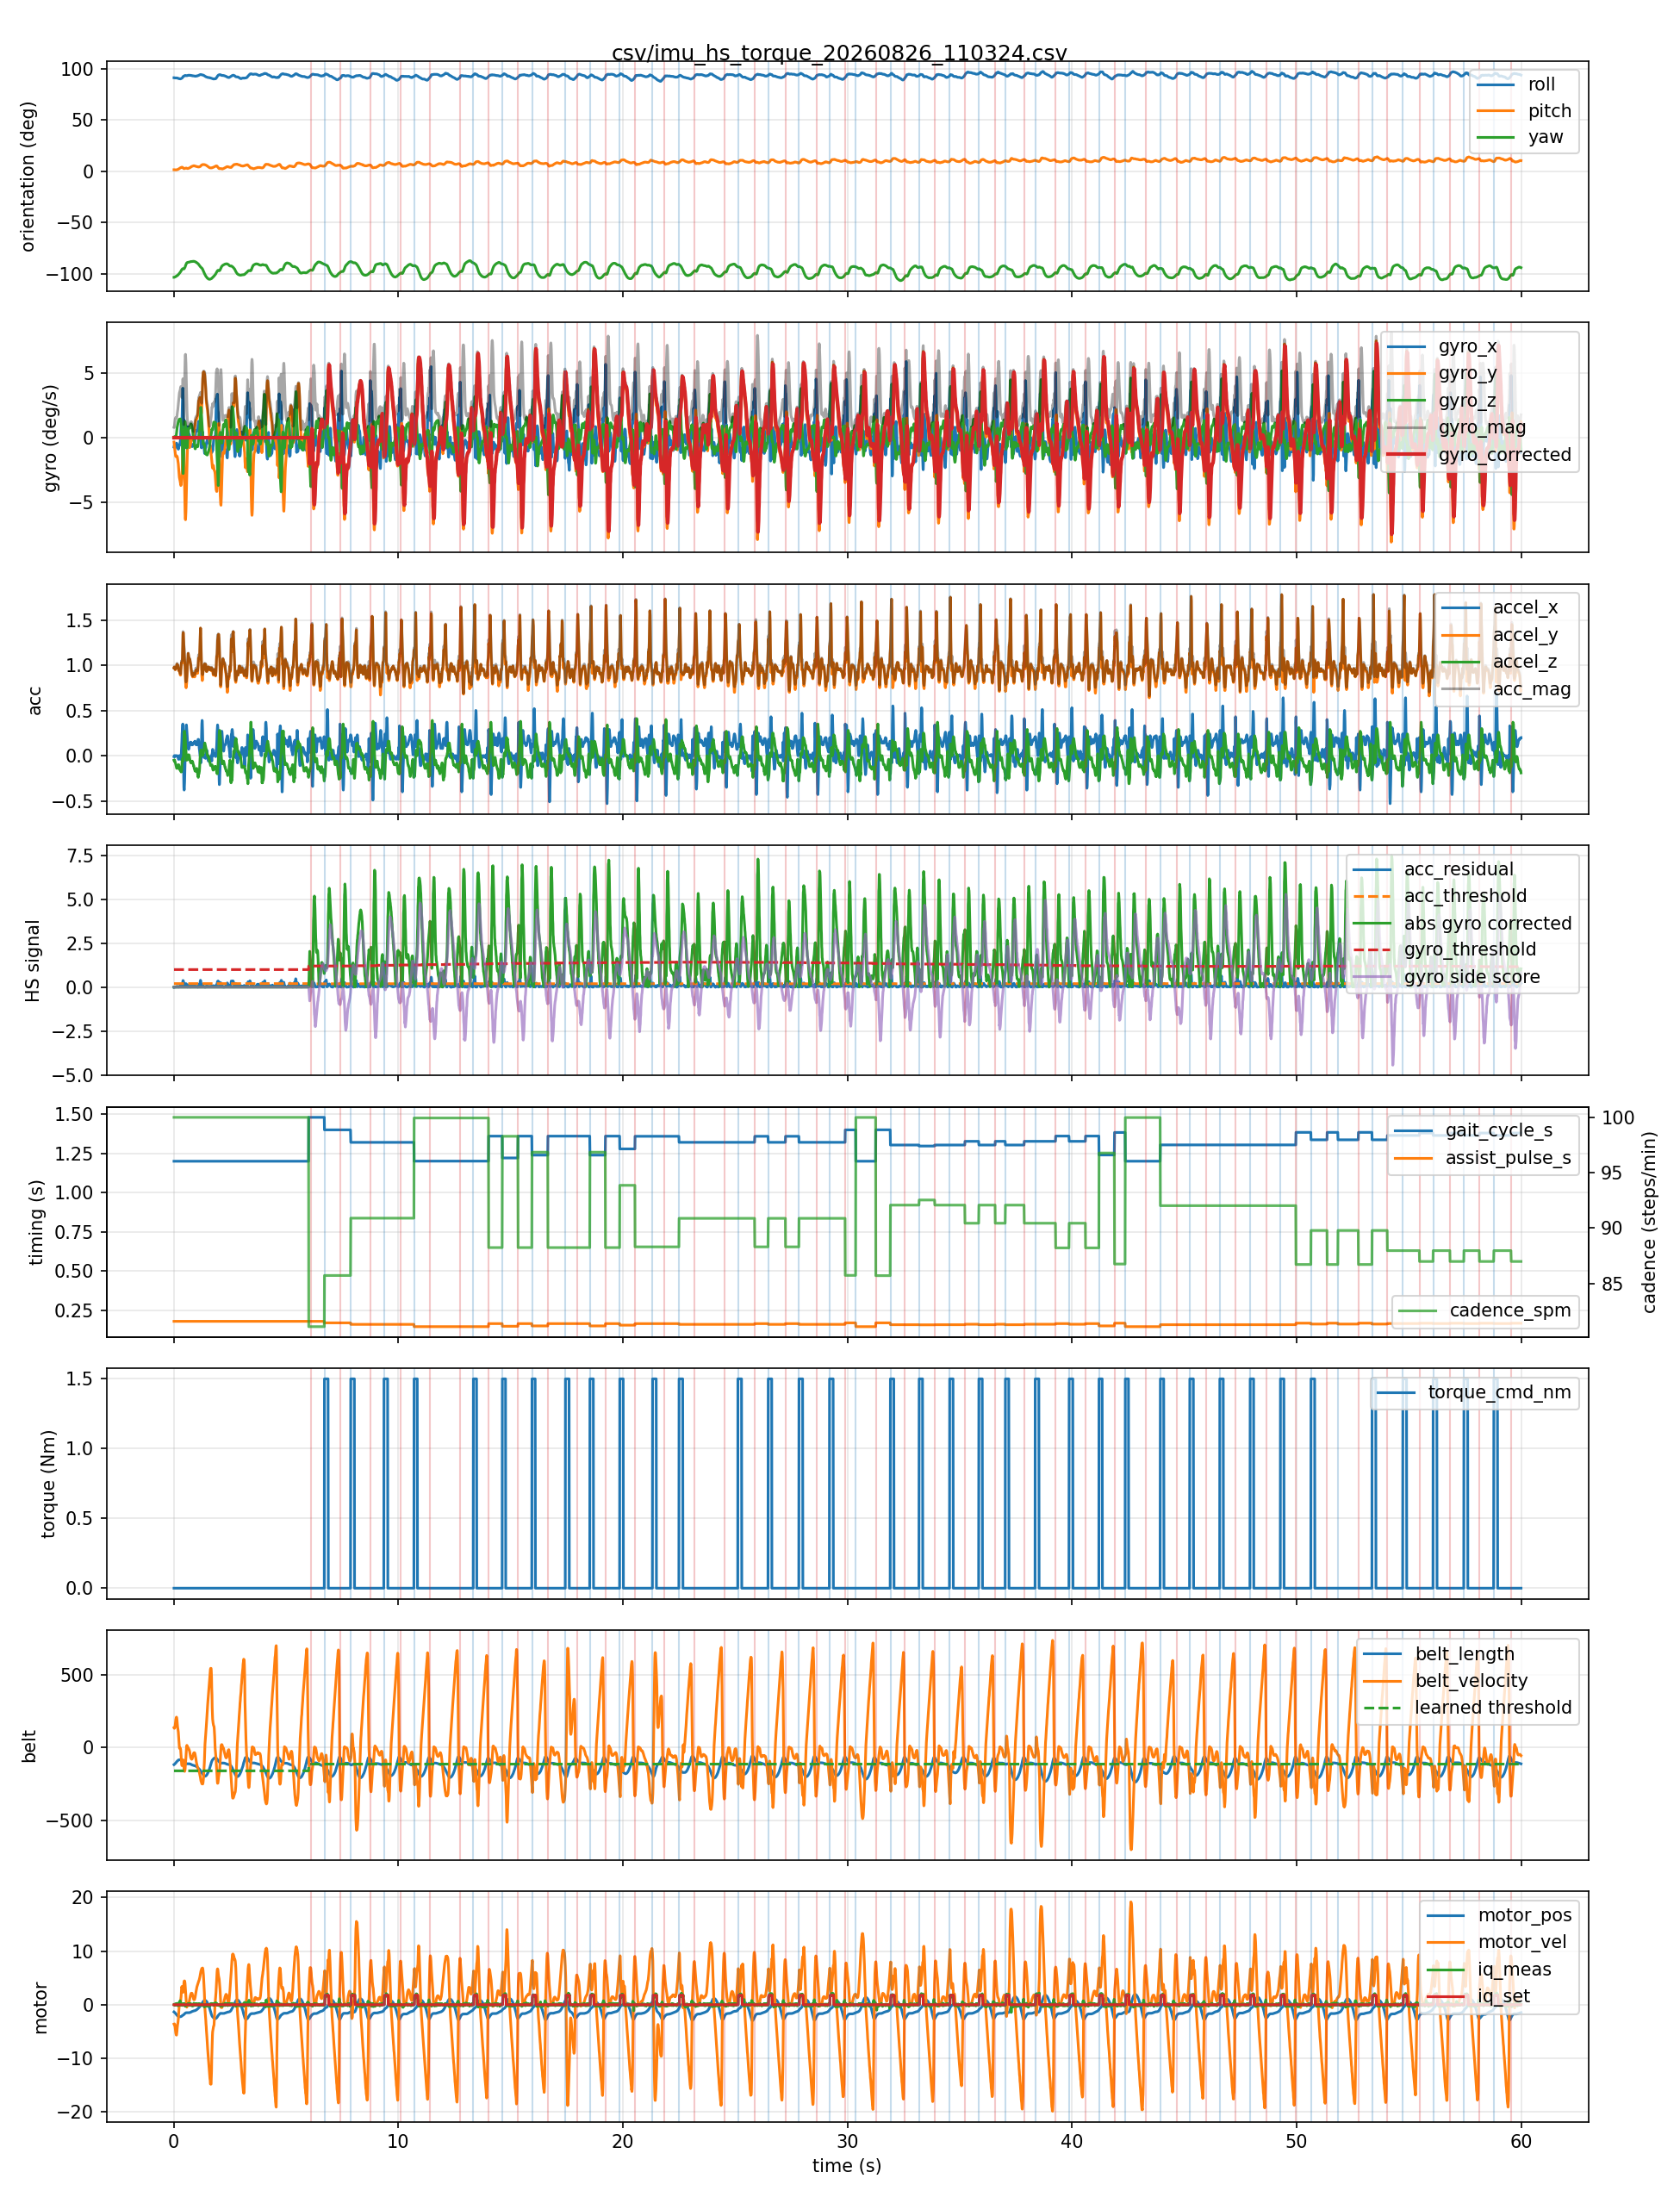

Data behind this chart, as committed beside it:
host_time_s, seq, device_time_s, roll, pitch, yaw, gyro_x, gyro_y, gyro_z, accel_x, accel_y, accel_z, belt_length, belt_velocity, belt_acceleration, motor_pos, motor_vel, motor_iq_meas, motor_iq_set, acc_mag, gyro_mag, gyro_corrected, gyro_side_score, gyro_side_separation
0.008431, 3, 1083, 91.0, 1.3, -103.6, -0.72, -0.34, 0.02, -0.01, 0.97, -0.05, -117.3, 135.8, -313.0, -1.34, -3.61, 0.01, 0.0, 0.9713, 0.7965, 0.0, 0.0, 2.0
0.0202, 4, 1083, 91.0, 1.3, -103.6, -0.61, -0.5, 0.03, 0.0, 0.98, -0.06, -116.0, 132.2, -121.0, -1.38, -3.58, -0.01, 0.0, 0.9818, 0.7893, 0.0, 0.0, 2.0
0.02851, 5, 1083, 90.9, 1.3, -103.5, -0.66, -0.66, 0.06, 0.0, 0.97, -0.05, -114.7, 131.5, -45.0, -1.42, -3.57, 0.01, 0.0, 0.9713, 0.9353, 0.0, 0.0, 2.0
0.04019, 6, 1083, 90.9, 1.2, -103.4, -0.71, -0.84, 0.09, -0.01, 0.97, -0.06, -113.3, 133.7, 7.0, -1.45, -3.68, -0.1, 0.0, 0.9719, 1.104, 0.0, 0.0, 2.0
0.04855, 7, 1083, 90.8, 1.2, -103.3, -0.76, -1.01, 0.09, -0.01, 0.97, -0.06, -112.0, 140.1, 59.0, -1.49, -3.93, 0.0, 0.0, 0.9719, 1.267, 0.0, 0.0, 2.0
0.06025, 8, 1083, 90.8, 1.2, -103.2, -0.75, -1.21, 0.05, -0.01, 0.95, -0.07, -110.5, 151.1, 102.0, -1.53, -4.28, 0.08, 0.0, 0.9526, 1.424, 0.0, 0.0, 2.0
0.06858, 9, 1083, 90.8, 1.2, -103.1, -0.65, -1.34, 0.0, 0.0, 0.95, -0.08, -108.9, 164.9, 131.0, -1.58, -4.67, 0.19, 0.0, 0.9534, 1.489, 0.0, 0.0, 2.0
0.08033, 10, 1083, 90.8, 1.2, -103.0, -0.58, -1.43, -0.01, 0.0, 0.96, -0.09, -107.1, 179.2, 128.0, -1.63, -5.02, 0.02, 0.0, 0.9642, 1.543, 0.0, 0.0, 2.0
0.08834, 11, 1083, 90.8, 1.2, -102.8, -0.55, -1.46, 0.0, 0.0, 0.96, -0.1, -105.3, 190.3, 114.0, -1.68, -5.3, -0.02, 0.0, 0.9652, 1.56, 0.0, 0.0, 2.0
0.1004, 12, 1083, 90.8, 1.2, -102.7, -0.52, -1.44, 0.05, 0.0, 0.97, -0.12, -103.3, 199.3, 95.0, -1.73, -5.53, -0.05, 0.0, 0.9774, 1.532, 0.0, 0.0, 2.0
0.1083, 13, 1083, 90.8, 1.2, -102.5, -0.49, -1.41, 0.16, 0.0, 0.97, -0.12, -101.2, 205.6, 62.0, -1.79, -5.63, 0.02, 0.0, 0.9774, 1.501, 0.0, 0.0, 2.0
0.1202, 14, 1083, 90.8, 1.2, -102.4, -0.42, -1.4, 0.31, 0.0, 0.99, -0.13, -99.2, 208.5, 28.0, -1.85, -5.66, 0.07, 0.0, 0.9985, 1.494, 0.0, 0.0, 2.0
0.1284, 15, 1083, 90.8, 1.2, -102.2, -0.43, -1.42, 0.5, 0.0, 1.0, -0.14, -97.1, 204.3, -43.0, -1.9, -5.41, 0.14, 0.0, 1.01, 1.566, 0.0, 0.0, 2.0
0.1402, 16, 1083, 90.8, 1.3, -102.1, -0.52, -1.43, 0.66, 0.0, 1.01, -0.14, -95.3, 192.1, -111.0, -1.95, -4.98, 0.01, 0.0, 1.02, 1.659, 0.0, 0.0, 2.0
0.1484, 17, 1083, 90.7, 1.3, -101.9, -0.68, -1.46, 0.79, 0.0, 1.01, -0.14, -93.4, 172.7, -164.0, -2.0, -4.45, -0.03, 0.0, 1.02, 1.794, 0.0, 0.0, 2.0
0.1602, 18, 1083, 90.7, 1.4, -101.8, -0.78, -1.53, 0.9, -0.01, 1.0, -0.14, -91.8, 154.7, -168.0, -2.04, -4.0, 0.12, 0.0, 1.01, 1.939, 0.0, 0.0, 2.0
0.168, 19, 1083, 90.6, 1.5, -101.6, -0.81, -1.62, 1.0, -0.01, 1.0, -0.13, -90.3, 141.3, -133.0, -2.08, -3.7, 0.28, 0.0, 1.008, 2.069, 0.0, 0.0, 2.0
0.1803, 20, 1083, 90.5, 1.6, -101.5, -0.83, -1.74, 1.08, -0.01, 0.99, -0.12, -89.0, 130.8, -109.0, -2.11, -3.44, -0.19, 0.0, 0.9973, 2.21, 0.0, 0.0, 2.0
0.1883, 21, 1083, 90.4, 1.7, -101.3, -0.85, -1.88, 1.16, -0.02, 0.99, -0.11, -87.7, 120.4, -112.0, -2.15, -3.12, 0.1, 0.0, 0.9963, 2.367, 0.0, 0.0, 2.0
0.2002, 22, 1084, 90.4, 1.8, -101.1, -0.89, -2.03, 1.25, -0.03, 0.97, -0.1, -86.6, 106.7, -139.0, -2.17, -2.7, 0.19, 0.0, 0.9756, 2.545, 0.0, 0.0, 2.0
0.2084, 23, 1084, 90.3, 2.0, -100.9, -0.88, -2.23, 1.32, -0.04, 0.95, -0.1, -85.7, 88.1, -183.0, -2.2, -2.12, 0.05, 0.0, 0.9561, 2.737, 0.0, 0.0, 2.0
0.2202, 24, 1084, 90.2, 2.1, -100.6, -0.78, -2.5, 1.35, -0.04, 0.94, -0.1, -84.9, 66.9, -201.0, -2.21, -1.55, 0.17, 0.0, 0.9462, 2.946, 0.0, 0.0, 2.0
0.2284, 25, 1084, 90.1, 2.2, -100.4, -0.64, -2.74, 1.38, -0.02, 0.94, -0.11, -84.4, 42.8, -237.0, -2.23, -0.85, 0.0, 0.0, 0.9466, 3.134, 0.0, 0.0, 2.0
0.2402, 26, 1084, 90.1, 2.4, -100.1, -0.58, -2.95, 1.4, 0.0, 0.94, -0.12, -84.2, 19.0, -238.0, -2.23, -0.21, 0.12, 0.0, 0.9476, 3.316, 0.0, 0.0, 2.0
0.2483, 27, 1084, 90.0, 2.5, -99.8, -0.6, -3.09, 1.43, 0.0, 0.93, -0.14, -84.1, -1.2, -181.0, -2.23, 0.16, -0.04, 0.0, 0.9405, 3.457, 0.0, 0.0, 2.0
0.2602, 28, 1084, 90.0, 2.7, -99.4, -0.56, -3.18, 1.43, 0.0, 0.93, -0.15, -84.2, -6.7, -69.0, -2.23, 0.17, 0.25, 0.0, 0.942, 3.531, 0.0, 0.0, 2.0
0.2681, 29, 1084, 90.0, 2.8, -99.1, -0.51, -3.26, 1.44, -0.01, 0.91, -0.15, -84.3, -4.0, -1.0, -2.23, 0.06, -0.04, 0.0, 0.9223, 3.6, 0.0, 0.0, 2.0
0.2799, 30, 1084, 89.9, 3.0, -98.8, -0.39, -3.35, 1.45, -0.02, 0.9, -0.16, -84.3, -2.6, -1.0, -2.23, 0.07, 0.75, 0.0, 0.9143, 3.671, 0.0, 0.0, 2.0
0.2916, 31, 1084, 89.9, 3.1, -98.5, -0.23, -3.47, 1.45, -0.03, 0.89, -0.16, -84.3, -4.8, -20.0, -2.22, 0.18, -0.04, 0.0, 0.9048, 3.768, 0.0, 0.0, 2.0
0.3037, 32, 1084, 89.9, 3.2, -98.1, 0.07, -3.61, 1.41, -0.04, 0.89, -0.16, -84.4, -13.1, -91.0, -2.22, 0.54, 0.04, 0.0, 0.9052, 3.876, 0.0, 0.0, 2.0
0.3125, 33, 1084, 90.0, 3.4, -97.7, 0.52, -3.7, 1.3, -0.03, 0.94, -0.17, -84.7, -31.9, -167.0, -2.21, 1.12, -0.04, 0.0, 0.9557, 3.956, 0.0, 0.0, 2.0
0.3243, 34, 1084, 90.1, 3.5, -97.4, 0.8, -3.65, 1.11, 0.0, 0.97, -0.18, -85.1, -50.2, -167.0, -2.2, 1.56, 0.11, 0.0, 0.9866, 3.898, 0.0, 0.0, 2.0
0.3323, 35, 1084, 90.2, 3.6, -97.0, 1.05, -3.59, 0.86, 0.02, 1.01, -0.18, -85.8, -69.4, -198.0, -2.18, 2.16, 0.07, 0.0, 1.026, 3.838, 0.0, 0.0, 2.0
0.3403, 36, 1084, 90.3, 3.7, -96.6, 0.9, -3.42, 0.66, 0.06, 1.03, -0.17, -86.6, -92.0, -213.0, -2.15, 2.76, 0.22, 0.0, 1.046, 3.597, 0.0, 0.0, 2.0
0.3486, 37, 1084, 90.4, 3.7, -96.3, 0.74, -3.23, 0.47, 0.1, 1.03, -0.17, -87.7, -112.8, -195.0, -2.12, 3.27, 0.22, 0.0, 1.049, 3.347, 0.0, 0.0, 2.0
0.3603, 38, 1084, 90.5, 3.8, -96.0, 0.96, -2.96, 0.28, 0.17, 1.02, -0.13, -88.9, -124.0, -104.0, -2.08, 3.4, 0.04, 0.0, 1.042, 3.124, 0.0, 0.0, 2.0
0.3684, 39, 1084, 90.7, 3.8, -95.7, 1.64, -2.63, -0.01, 0.24, 1.02, -0.06, -90.1, -123.2, -6.0, -2.05, 3.26, 0.04, 0.0, 1.05, 3.099, 0.0, 0.0, 2.0
0.3803, 40, 1084, 90.9, 3.7, -95.5, 2.5, -2.11, -0.61, 0.28, 1.04, -0.04, -91.3, -114.2, 70.0, -2.02, 2.94, -0.13, 0.0, 1.078, 3.328, 0.0, 0.0, 2.0
0.3882, 41, 1084, 91.2, 3.6, -95.3, 3.25, -1.38, -1.44, 0.32, 1.11, -0.03, -92.4, -101.8, 101.0, -1.99, 2.62, -0.01, 0.0, 1.156, 3.813, 0.0, 0.0, 2.0
0.4003, 42, 1084, 91.6, 3.4, -95.2, 3.83, -0.49, -2.28, 0.35, 1.23, -0.03, -93.3, -89.8, 108.0, -1.97, 2.32, -0.04, 0.0, 1.279, 4.484, 0.0, 0.0, 2.0
0.4083, 43, 1084, 92.0, 3.2, -95.2, 3.62, 0.22, -2.77, 0.29, 1.34, -0.04, -94.1, -84.3, 44.0, -1.95, 2.31, 0.05, 0.0, 1.372, 4.564, 0.0, 0.0, 2.0
0.4203, 44, 1084, 92.3, 2.9, -95.3, 2.51, 0.52, -2.77, 0.13, 1.36, -0.06, -95.0, -88.2, -29.0, -1.92, 2.51, 0.0, 0.0, 1.368, 3.774, 0.0, 0.0, 2.0
0.4284, 45, 1084, 92.4, 2.7, -95.4, 1.26, 0.57, -2.22, -0.05, 1.34, -0.01, -96.0, -98.8, -91.0, -1.9, 2.86, 0.09, 0.0, 1.341, 2.616, 0.0, 0.0, 2.0
0.4403, 46, 1084, 92.5, 2.5, -95.4, 0.52, 0.2, -1.4, -0.22, 1.25, 0.07, -97.1, -116.4, -157.0, -1.86, 3.39, 0.21, 0.0, 1.271, 1.507, 0.0, 0.0, 2.0
0.4483, 47, 1084, 92.6, 2.4, -95.4, 0.58, -0.61, -0.55, -0.35, 1.17, 0.16, -98.4, -136.6, -186.0, -1.82, 3.95, 0.11, 0.0, 1.232, 1.005, 0.0, 0.0, 2.0
0.4603, 48, 1084, 92.7, 2.4, -95.3, 1.11, -1.68, 0.15, -0.38, 1.12, 0.23, -99.9, -153.9, -159.0, -1.78, 4.34, 0.2, 0.0, 1.205, 2.019, 0.0, 0.0, 2.0
0.4681, 49, 1084, 92.8, 2.4, -95.0, 1.34, -2.83, 0.73, -0.36, 1.09, 0.27, -101.5, -162.0, -86.0, -1.74, 4.44, -0.03, 0.0, 1.179, 3.215, 0.0, 0.0, 2.0
0.4803, 50, 1084, 92.9, 2.5, -94.7, 1.27, -3.98, 1.05, -0.29, 1.06, 0.27, -103.1, -163.5, -31.0, -1.69, 4.44, 0.04, 0.0, 1.132, 4.308, 0.0, 0.0, 2.0
0.4882, 51, 1084, 93.1, 2.6, -94.2, 0.77, -4.96, 1.24, -0.2, 1.03, 0.24, -104.7, -161.0, 16.0, -1.65, 4.31, -0.03, 0.0, 1.076, 5.17, 0.0, 0.0, 2.0
0.5003, 52, 1084, 93.1, 2.7, -93.7, 0.24, -5.7, 1.24, -0.09, 0.97, 0.23, -106.3, -152.0, 82.0, -1.61, 3.97, -0.26, 0.0, 1.001, 5.838, 0.0, 0.0, 2.0
0.5082, 53, 1084, 93.2, 2.8, -93.1, -0.21, -6.18, 1.14, 0.02, 0.91, 0.19, -107.7, -136.6, 143.0, -1.57, 3.48, -0.03, 0.0, 0.9298, 6.288, 0.0, 0.0, 2.0
0.5203, 54, 1084, 93.2, 2.8, -92.4, -0.58, -6.35, 0.97, 0.13, 0.85, 0.15, -108.9, -117.6, 184.0, -1.54, 2.92, -0.13, 0.0, 0.8729, 6.45, 0.0, 0.0, 2.0
0.5284, 55, 1084, 93.1, 2.9, -91.8, -0.77, -6.14, 0.71, 0.23, 0.79, 0.1, -110.0, -94.0, 229.0, -1.52, 2.23, 0.03, 0.0, 0.8289, 6.229, 0.0, 0.0, 2.0
0.5401, 56, 1084, 93.1, 2.9, -91.2, -0.62, -5.73, 0.4, 0.29, 0.76, 0.05, -110.7, -68.0, 248.0, -1.5, 1.53, -0.17, 0.0, 0.815, 5.777, 0.0, 0.0, 2.0
0.5484, 57, 1084, 93.1, 2.9, -90.7, -0.38, -5.08, 0.02, 0.33, 0.75, 0.02, -111.2, -41.7, 258.0, -1.49, 0.8, -0.22, 0.0, 0.8196, 5.094, 0.0, 0.0, 2.0
0.5603, 58, 1084, 93.0, 2.9, -90.2, -0.24, -4.32, -0.34, 0.34, 0.77, -0.02, -111.4, -13.6, 272.0, -1.49, 0.04, -0.02, 0.0, 0.842, 4.34, 0.0, 0.0, 2.0
0.5684, 59, 1084, 93.0, 2.8, -89.8, -0.25, -3.45, -0.63, 0.32, 0.79, -0.05, -111.4, 6.9, 184.0, -1.49, -0.3, 0.0, 0.0, 0.8538, 3.516, 0.0, 0.0, 2.0
0.5804, 60, 1084, 93.0, 2.7, -89.5, -0.16, -2.59, -0.8, 0.28, 0.83, -0.05, -111.3, 14.6, 101.0, -1.49, -0.45, -0.01, 0.0, 0.8774, 2.715, 0.0, 0.0, 2.0
0.5883, 61, 1084, 93.0, 2.6, -89.3, 0.09, -1.88, -0.8, 0.24, 0.88, -0.03, -111.1, 13.9, 8.0, -1.5, -0.32, 0.06, 0.0, 0.9126, 2.045, 0.0, 0.0, 2.0
0.6003, 62, 1084, 93.1, 2.5, -89.2, 0.41, -1.32, -0.64, 0.2, 0.93, -0.03, -111.0, 6.7, -63.0, -1.5, -0.02, 0.06, 0.0, 0.9517, 1.523, 0.0, 0.0, 2.0
... 5,931 more rows
